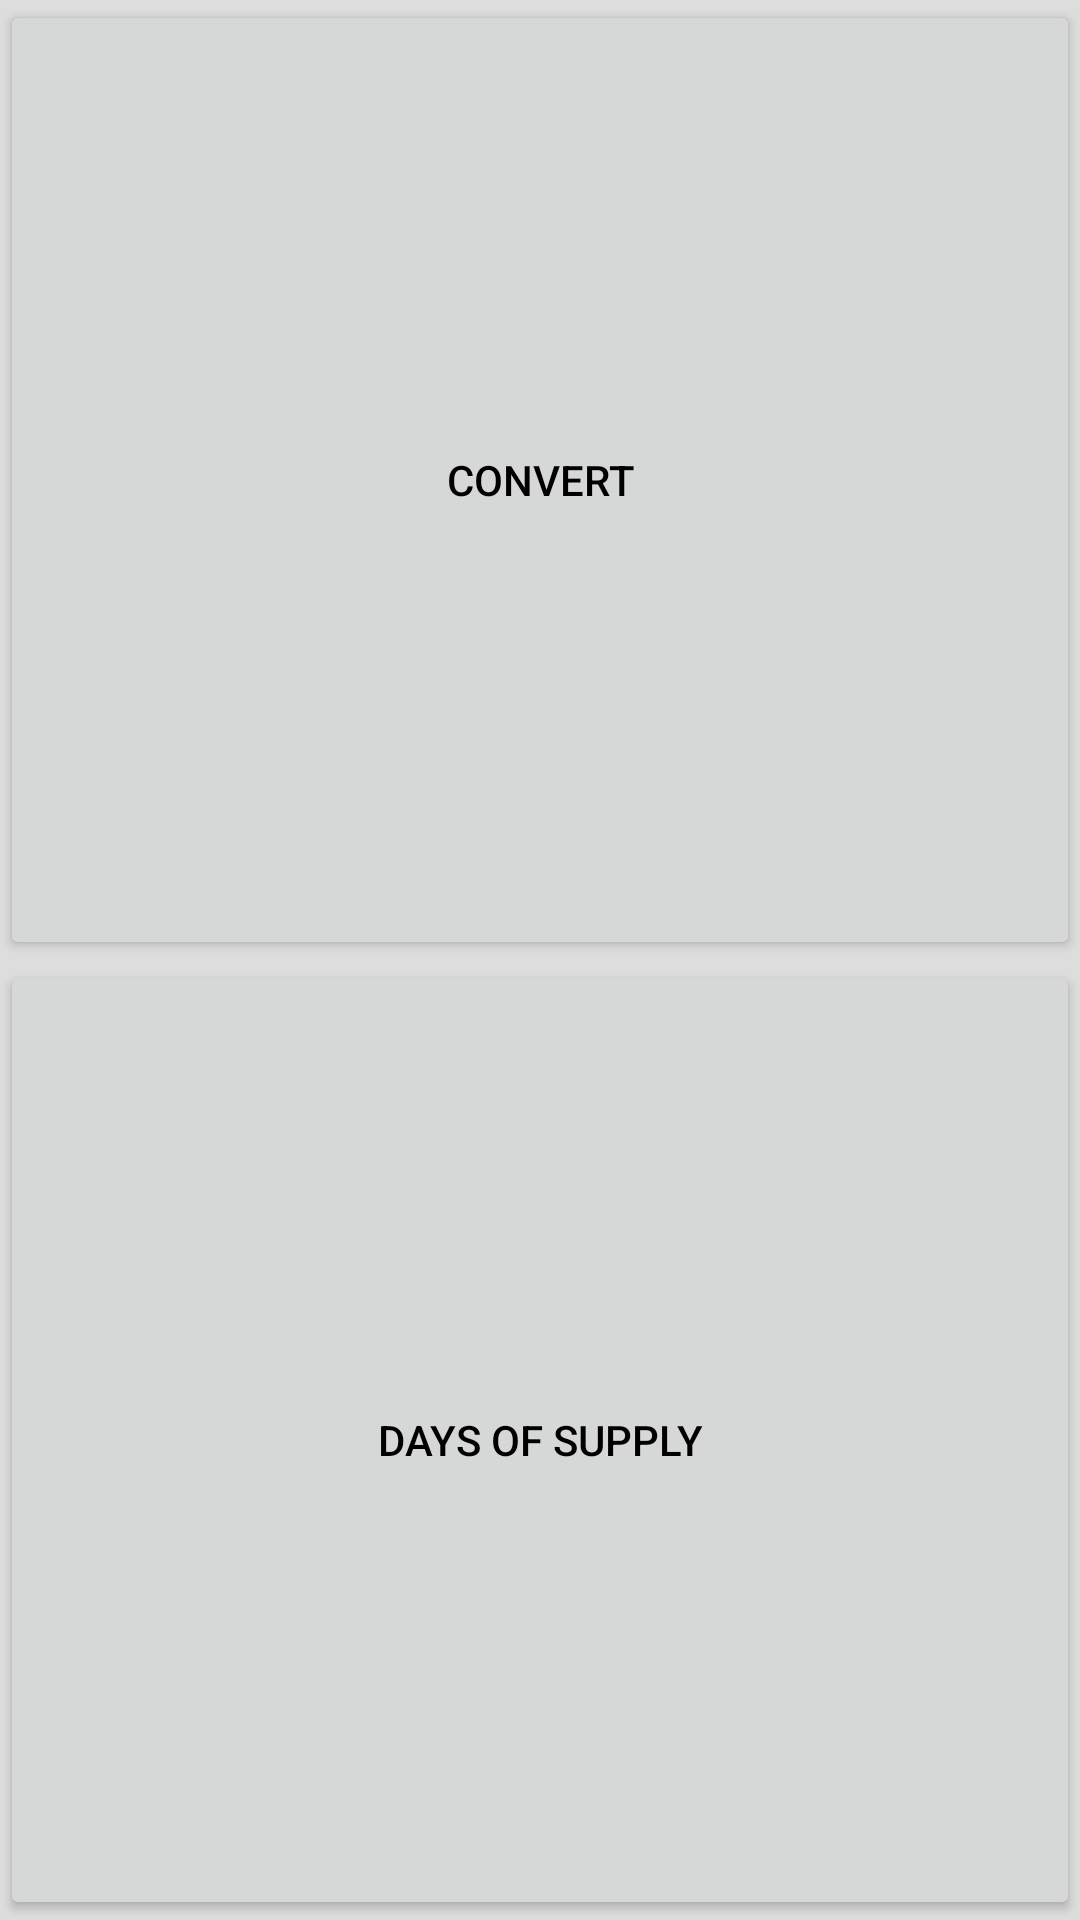

Android layout source for this screen:
<!-- AndroidManifest.xml: application theme AppTheme -->
<!-- res/layout/activity_start.xml -->
<?xml version="1.0" encoding="utf-8"?>
<LinearLayout
    xmlns:android="http://schemas.android.com/apk/res/android"
    xmlns:tools="http://schemas.android.com/tools"
    android:layout_width="match_parent"
    android:layout_height="match_parent"
    android:orientation="vertical"
    android:layout_margin="30dp"
    tools:context="com.nocompany.jason.pharmacyqt.StartActivity">

    <Button
        android:id="@+id/start_convert"
        android:layout_width="match_parent"
        android:layout_height="0dp"
        android:layout_weight="1"
        android:text="@string/convert"
        android:onClick="convertClick"/>

    <Button
        android:id="@+id/start_days"
        android:layout_width="match_parent"
        android:layout_height="0dp"
        android:layout_weight="1"
        android:text="@string/days"
        android:onClick="daysClick"/>

</LinearLayout>
<!-- resources referenced by this layout -->
<resources>
  <string name="convert">Convert</string>
  <string name="days">Days of Supply</string>
  <style name="AppTheme" parent="Theme.AppCompat.Light.NoActionBar">
          
          <item name="colorPrimary">@color/colorPrimary</item>
          <item name="colorPrimaryDark">@color/colorPrimaryDark</item>
          <item name="colorAccent">@color/colorAccent</item>
          <item name="android:textColor">#000000</item>
          <item name="android:windowBackground">@color/background</item>
      </style>
  <color name="colorPrimary">#3F51B5</color>
  <color name="colorPrimaryDark">#303F9F</color>
  <color name="colorAccent">#dd2e2e</color>
  <color name="background">#dddddd</color>
</resources>
